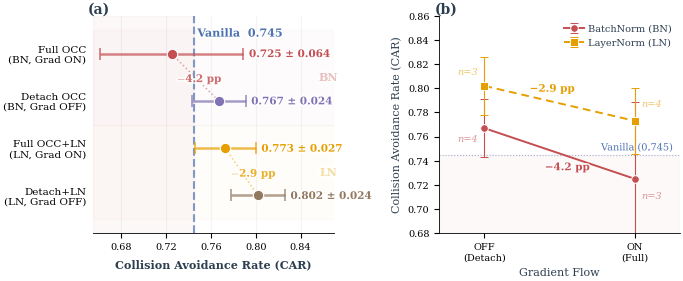

Python code for this plot: (Note: this script raises an exception after producing the figure.)
#!/usr/bin/env python3
"""Combined Figure: (a) CAR horizontal dot chart + (b) Factorial 2x2 interaction plot."""

import matplotlib
matplotlib.use('Agg')
import matplotlib.pyplot as plt
import matplotlib.patheffects as pe
import numpy as np

COLORS = {
    'vanilla':     '#4C72B0',
    'full_occ_bn': '#C44E52',
    'full_occ_ln': '#E69F00',
    'detach_bn':   '#8172B3',
    'detach_ln':   '#937860',
}
UI = {'text': '#2C3E50', 'subtle': '#95A5A6'}

plt.rcParams.update({
    'font.family': 'serif',
    'font.serif': ['DejaVu Serif', 'Liberation Serif', 'Times New Roman'],
    'font.size': 7.5,
    'axes.titlesize': 8,
    'axes.labelsize': 8,
    'xtick.labelsize': 7,
    'ytick.labelsize': 7,
    'legend.fontsize': 7,
    'figure.dpi': 300,
    'savefig.dpi': 300,
    'savefig.bbox': 'tight',
    'savefig.pad_inches': 0.03,
    'axes.spines.top': False,
    'axes.spines.right': False,
    'axes.linewidth': 0.6,
    'pdf.fonttype': 42,
    'ps.fonttype': 42,
    'mathtext.fontset': 'cm',
    'text.color': UI['text'],
    'axes.labelcolor': UI['text'],
})

fig, (ax_bar, ax_fact) = plt.subplots(1, 2, figsize=(7.0, 3.0), dpi=300, facecolor='white')

# ============================================================
# (a) CAR horizontal dot chart
# ============================================================
cdata = [
    {'name': 'Full OCC\n(BN, Grad ON)',    'car': 0.725, 'sd': 0.064,
     'color': COLORS['full_occ_bn'], 'n_seeds': 3},
    {'name': 'Detach OCC\n(BN, Grad OFF)',  'car': 0.767, 'sd': 0.024,
     'color': COLORS['detach_bn'],   'n_seeds': 4},
    {'name': 'Full OCC+LN\n(LN, Grad ON)', 'car': 0.773, 'sd': 0.027,
     'color': COLORS['full_occ_ln'], 'n_seeds': 4},
    {'name': 'Detach+LN\n(LN, Grad OFF)',  'car': 0.802, 'sd': 0.024,
     'color': COLORS['detach_ln'],   'n_seeds': 3},
]
vanilla_car = 0.745

ax = ax_bar
ax.set_xlim(0.655, 0.87)
ax.set_ylim(-0.8, len(cdata) - 0.2)
ax.invert_yaxis()
ax.spines['left'].set_visible(False)
ax.set_xlabel('Collision Avoidance Rate (CAR)', fontsize=8, fontweight='bold', labelpad=5)

# Group background bands
ax.axhspan(-0.5, 1.5, alpha=0.02, color=COLORS['full_occ_bn'], zorder=0)
ax.axhspan(1.5, 3.5, alpha=0.02, color=COLORS['full_occ_ln'], zorder=0)
ax.text(0.865, 0.5, 'BN', fontsize=8, color=COLORS['full_occ_bn'], ha='center', va='center',
        fontweight='bold', alpha=0.35,
        bbox=dict(boxstyle='round,pad=0.15', facecolor='white', edgecolor='none', alpha=0.6))
ax.text(0.865, 2.5, 'LN', fontsize=8, color=COLORS['full_occ_ln'], ha='center', va='center',
        fontweight='bold', alpha=0.35,
        bbox=dict(boxstyle='round,pad=0.15', facecolor='white', edgecolor='none', alpha=0.6))

# Vanilla reference
ax.axvline(x=vanilla_car, color=COLORS['vanilla'], linestyle='--',
           linewidth=1.5, alpha=0.7, zorder=1)
ax.text(vanilla_car + 0.003, -0.55, f'Vanilla  {vanilla_car:.3f}',
        fontsize=8, color=COLORS['vanilla'], va='top', ha='left',
        fontweight='bold',
        path_effects=[pe.withStroke(linewidth=2.5, foreground='white')])

# Below-baseline shading
ax.axvspan(0.655, vanilla_car, alpha=0.04, color=COLORS['full_occ_bn'], zorder=0)

# Connecting lines: BN pair
ax.plot([0.725, 0.767], [0, 1], color=COLORS['full_occ_bn'],
        lw=1.1, linestyle=':', alpha=0.5, zorder=1)
ax.text(0.730, 0.55, '$-$4.2 pp', fontsize=7.5,
        color=COLORS['full_occ_bn'], ha='left', va='center',
        fontweight='bold', alpha=0.8,
        path_effects=[pe.withStroke(linewidth=2.5, foreground='white')])

# LN pair
ax.plot([0.773, 0.802], [2, 3], color=COLORS['full_occ_ln'],
        lw=1.1, linestyle=':', alpha=0.5, zorder=1)
ax.text(0.778, 2.55, '$-$2.9 pp', fontsize=7.5,
        color=COLORS['full_occ_ln'], ha='left', va='center',
        fontweight='bold', alpha=0.8,
        path_effects=[pe.withStroke(linewidth=2.5, foreground='white')])

# Plot data points
for i, d in enumerate(cdata):
    ax.plot(d['car'], i, 'o', color=d['color'], markersize=7.5,
            markeredgecolor='white', markeredgewidth=0.8, zorder=5)
    ax.errorbar(d['car'], i, xerr=d['sd'], fmt='none', ecolor=d['color'],
                elinewidth=1.8, capsize=4, capthick=1.3, zorder=4, alpha=0.7)
    right_x = d['car'] + d['sd'] + 0.005
    label_text = f'{d["car"]:.3f} ± {d["sd"]:.3f}'
    ax.text(right_x, i + 0.02, label_text, fontsize=7.5, ha='left',
            va='center', color=d['color'], fontweight='bold',
            path_effects=[pe.withStroke(linewidth=2.5, foreground='white')])

ax.set_yticks(list(range(len(cdata))))
ax.set_yticklabels([d['name'] for d in cdata], fontsize=7.5, linespacing=1.1)
ax.tick_params(axis='y', length=0, pad=5)
ax.tick_params(axis='x', labelsize=7)
ax.grid(axis='x', alpha=0.10, color='#999', zorder=0)
ax.set_xticks([0.68, 0.72, 0.76, 0.80, 0.84])

# Panel label
ax.text(-0.02, 1.06, '(a)', transform=ax.transAxes, fontsize=10, fontweight='bold', va='top')

# ============================================================
# (b) Factorial 2x2 interaction plot
# ============================================================
factorial_data = {
    'BN': {
        'OFF': {'mean': 0.767, 'std': 0.024, 'n': 4},
        'ON':  {'mean': 0.725, 'std': 0.064, 'n': 3},
    },
    'LN': {
        'OFF': {'mean': 0.802, 'std': 0.024, 'n': 3},
        'ON':  {'mean': 0.773, 'std': 0.027, 'n': 4},
    },
}

C_BN = COLORS['full_occ_bn']
C_LN = COLORS['full_occ_ln']
C_VAN = COLORS['vanilla']

ax = ax_fact
ax.axhspan(0.68, vanilla_car, color=C_BN, alpha=0.03, zorder=0)
ax.axhline(y=vanilla_car, color=C_VAN, linestyle=':', linewidth=0.8, alpha=0.5, zorder=1)
t_van = ax.text(0.97, vanilla_car + 0.002, 'Vanilla (0.745)', fontsize=7,
                color=C_VAN, va='bottom', ha='right',
                transform=ax.get_yaxis_transform(), fontweight='medium')
t_van.set_path_effects([pe.withStroke(linewidth=2.5, foreground='white')])

x_positions = [0, 1]

bn_y = [factorial_data['BN']['OFF']['mean'], factorial_data['BN']['ON']['mean']]
bn_err = [factorial_data['BN'][gf]['std'] for gf in ['OFF', 'ON']]
ax.errorbar(x_positions, bn_y, yerr=bn_err, color=C_BN,
            marker='o', markersize=5.5, markeredgecolor='white', markeredgewidth=0.7,
            linestyle='-', linewidth=1.4, capsize=3, capthick=0.8,
            elinewidth=0.8, label='BatchNorm (BN)', zorder=3)

ln_y = [factorial_data['LN']['OFF']['mean'], factorial_data['LN']['ON']['mean']]
ln_err = [factorial_data['LN'][gf]['std'] for gf in ['OFF', 'ON']]
ax.errorbar(x_positions, ln_y, yerr=ln_err, color=C_LN,
            marker='s', markersize=5.5, markeredgecolor='white', markeredgewidth=0.7,
            linestyle=(0, (4, 2.5)), linewidth=1.4, capsize=3, capthick=0.8,
            elinewidth=0.8, label='LayerNorm (LN)', zorder=3)

# Delta annotations
delta_bn = (factorial_data['BN']['ON']['mean'] - factorial_data['BN']['OFF']['mean']) * 100
delta_ln = (factorial_data['LN']['ON']['mean'] - factorial_data['LN']['OFF']['mean']) * 100

mid_bn_y = np.mean(bn_y)
t_bn = ax.annotate(f'−{abs(delta_bn):.1f} pp', xy=(0.55, mid_bn_y - 0.008),
                   fontsize=7.5, fontweight='bold', color=C_BN, ha='center', va='top', zorder=5)
t_bn.set_path_effects([pe.withStroke(linewidth=2, foreground='white')])

mid_ln_y = np.mean(ln_y)
t_ln = ax.annotate(f'−{abs(delta_ln):.1f} pp', xy=(0.45, mid_ln_y + 0.008),
                   fontsize=7.5, fontweight='bold', color=C_LN, ha='center', va='bottom', zorder=5)
t_ln.set_path_effects([pe.withStroke(linewidth=2, foreground='white')])

# n-labels
n_offsets = {
    ('BN', 'OFF'): (-12, -10),
    ('BN', 'ON'):  (12, -14),
    ('LN', 'OFF'): (-12, 8),
    ('LN', 'ON'):  (12, 10),
}
for gf_idx, gf in enumerate(['OFF', 'ON']):
    for norm in ['BN', 'LN']:
        n_val = factorial_data[norm][gf]['n']
        y_val = factorial_data[norm][gf]['mean']
        ox, oy = n_offsets[(norm, gf)]
        c = C_BN if norm == 'BN' else C_LN
        ax.annotate(f'n={n_val}', (x_positions[gf_idx], y_val),
                    xytext=(ox, oy), textcoords='offset points',
                    fontsize=7, color=c, ha='center', fontstyle='italic', alpha=0.6)

ax.set_xticks(x_positions)
ax.set_xticklabels(['OFF\n(Detach)', 'ON\n(Full)'], fontsize=7)
ax.set_xlabel('Gradient Flow', fontsize=8)
ax.set_ylabel('Collision Avoidance Rate (CAR)', fontsize=8)
ax.set_xlim(-0.3, 1.3)
ax.set_ylim(0.68, 0.86)
ax.yaxis.set_major_locator(plt.MultipleLocator(0.02))
ax.legend(loc='upper right', frameon=True, framealpha=0.95, edgecolor='none',
          handlelength=2.0, handletextpad=0.4, fontsize=7)

# Panel label
ax.text(-0.02, 1.06, '(b)', transform=ax.transAxes, fontsize=10, fontweight='bold', va='top')

plt.tight_layout(w_pad=2.0)

# Save
OUT_DIR = '/home/ubuntu/.agent-ml-research-idea_gen_0513/projects/occsafe_vla/docs/paper/figures'
for fmt in ['pdf', 'png']:
    path = f'{OUT_DIR}/fig_car_factorial_combined.{fmt}'
    fig.savefig(path, facecolor='white')
    print(f'Saved: {path}')
plt.close(fig)
